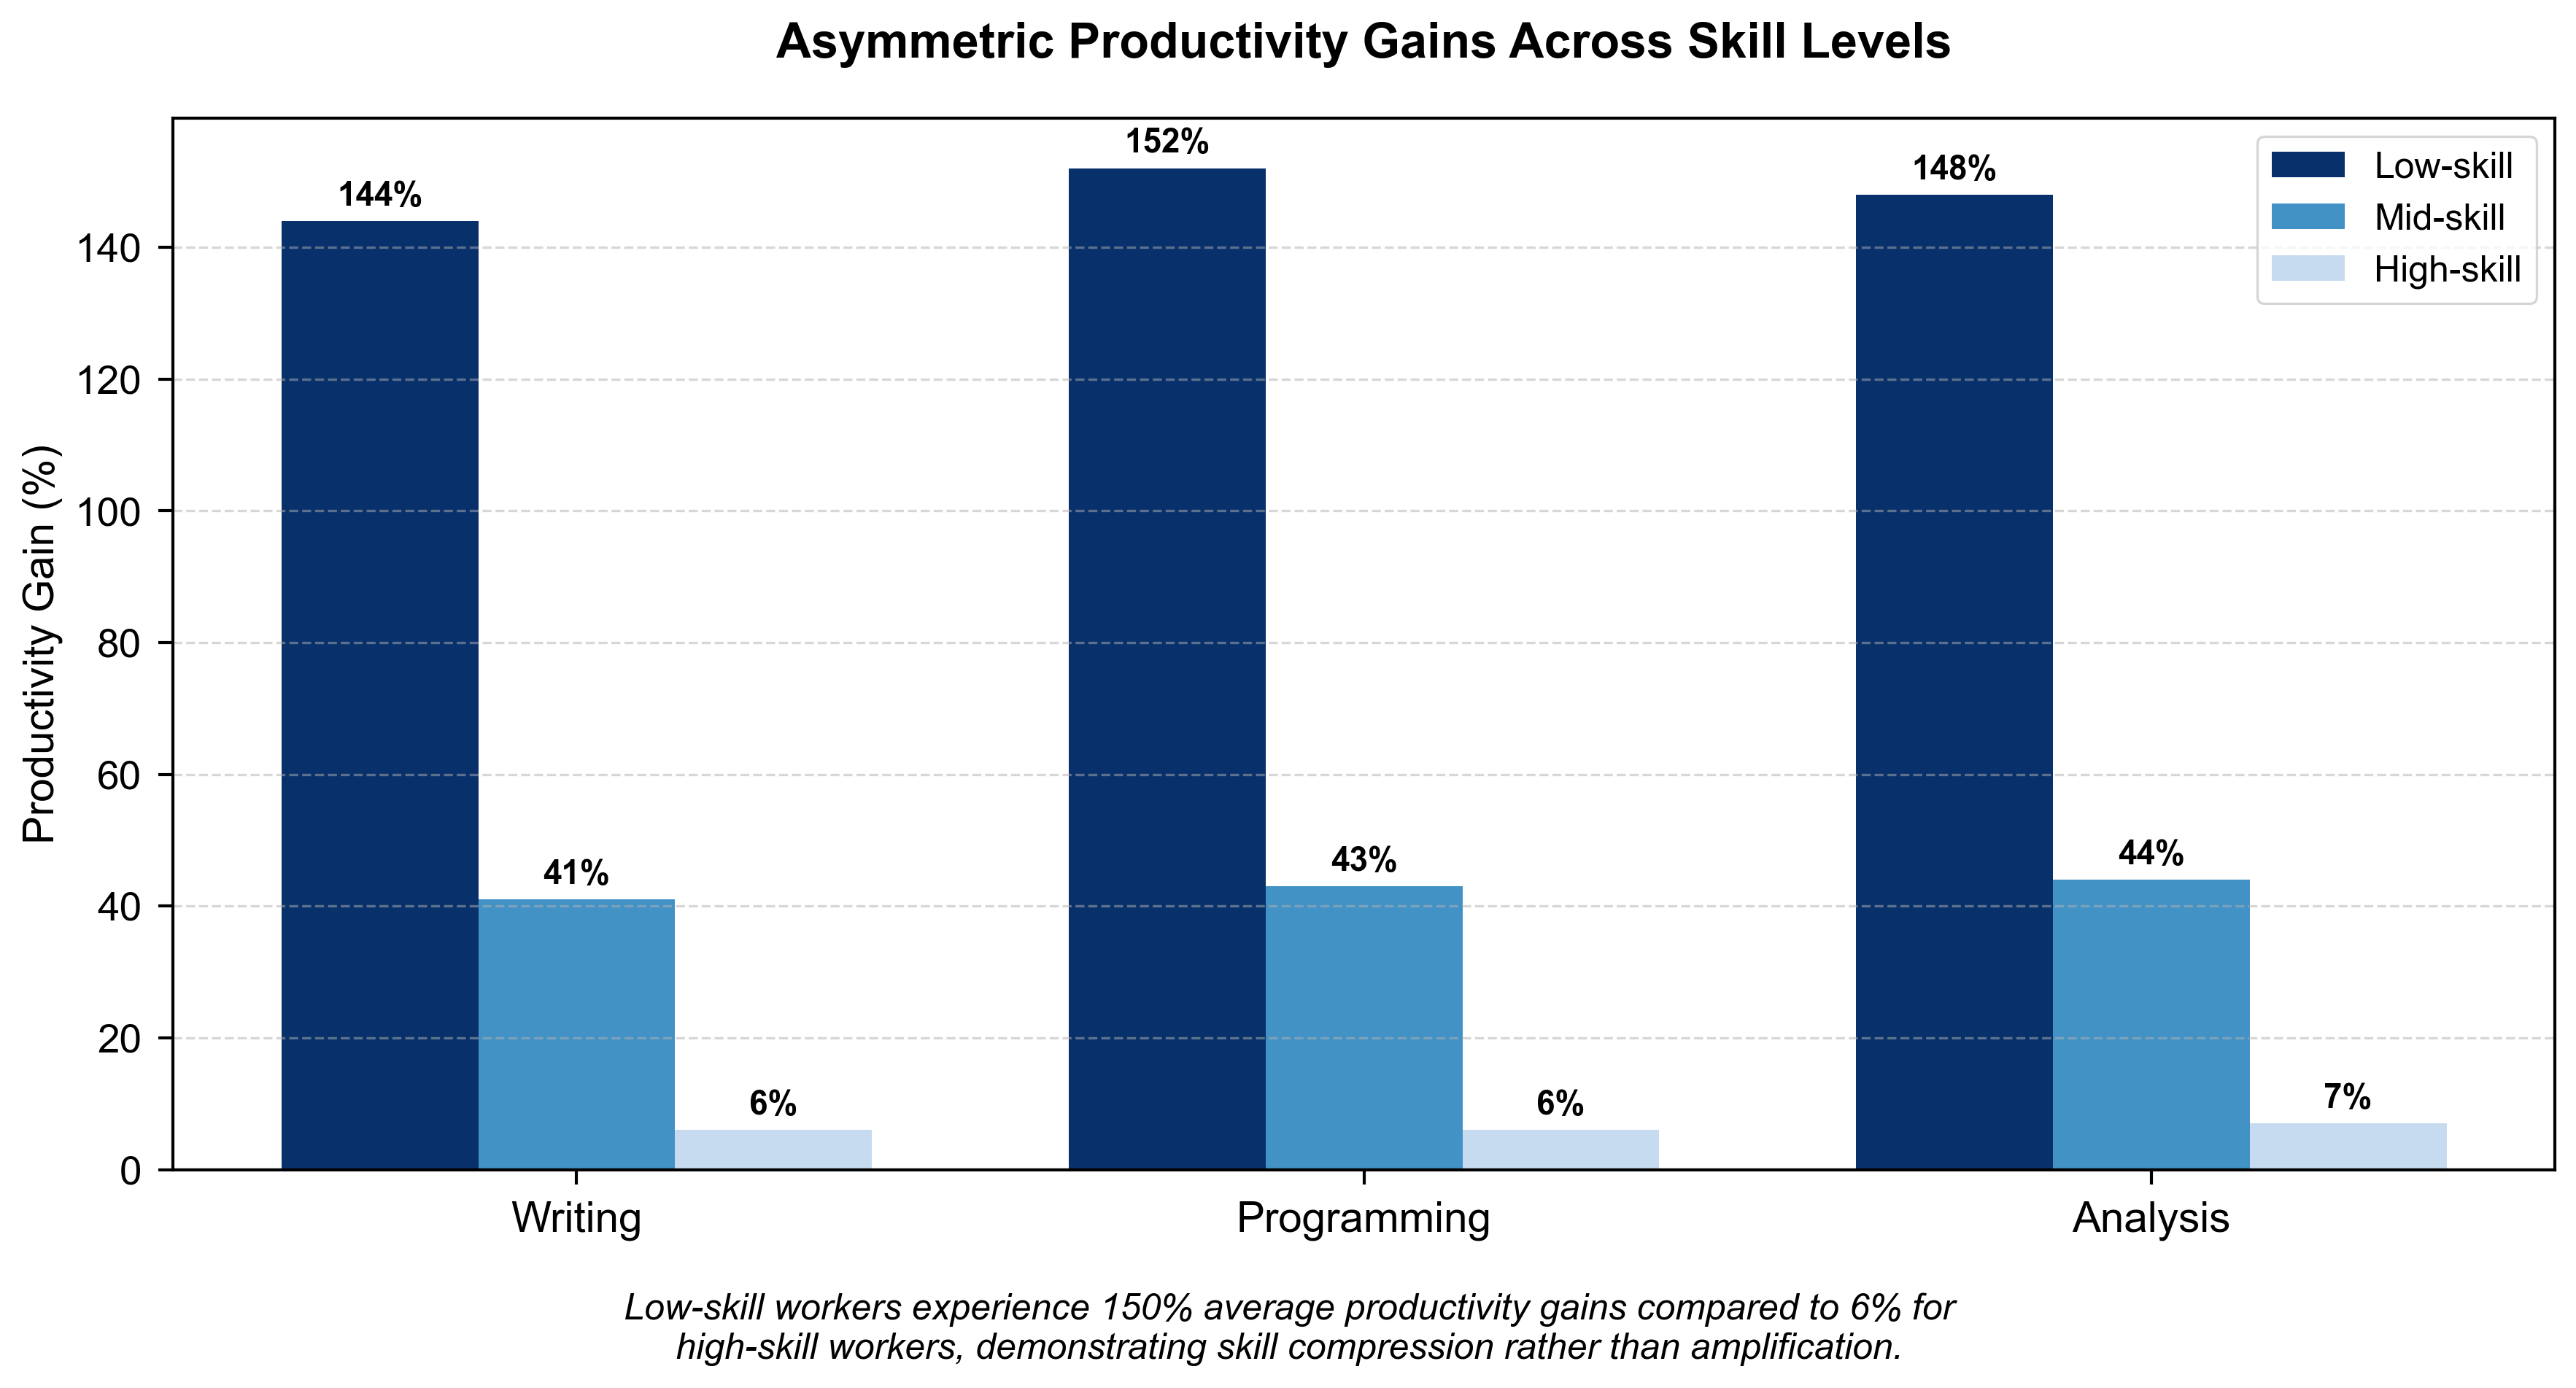

Write the Python code that produced this figure.
import matplotlib.pyplot as plt
import seaborn as sns
import numpy as np
import os

# Ensure figures directory exists
output_dir = os.path.join(os.path.dirname(os.path.dirname(os.path.abspath(__file__))), 'figures')
os.makedirs(output_dir, exist_ok=True)

# Data
domains = ['Writing', 'Programming', 'Analysis']
skill_levels = ['Low-skill', 'Mid-skill', 'High-skill']

# Productivity gains (%)
# Format: [Low, Mid, High]
writing_gains = [144, 41, 6]
programming_gains = [152, 43, 6]
analysis_gains = [148, 44, 7]

data = np.array([writing_gains, programming_gains, analysis_gains])

# Style
plt.style.use('seaborn-v0_8-paper')
sns.set_context("paper", font_scale=1.5)
plt.rcParams['font.family'] = 'sans-serif'
plt.rcParams['font.sans-serif'] = ['Arial', 'DejaVu Sans']

fig, ax = plt.subplots(figsize=(12, 6))

# Bar configuration
x = np.arange(len(domains))
width = 0.25

# Colors (gradients: darker=low skill, lighter=high skill)
colors = ['#08306b', '#4292c6', '#c6dbef'] # Blues

# Plot bars
rects1 = ax.bar(x - width, data[:, 0], width, label='Low-skill', color=colors[0])
rects2 = ax.bar(x, data[:, 1], width, label='Mid-skill', color=colors[1])
rects3 = ax.bar(x + width, data[:, 2], width, label='High-skill', color=colors[2])

# Add labels
def autolabel(rects):
    for rect in rects:
        height = rect.get_height()
        ax.annotate(f'{height}%',
                    xy=(rect.get_x() + rect.get_width() / 2, height),
                    xytext=(0, 3),  # 3 points vertical offset
                    textcoords="offset points",
                    ha='center', va='bottom', fontsize=11, fontweight='bold')

autolabel(rects1)
autolabel(rects2)
autolabel(rects3)

# Horizontal line at 0
ax.axhline(0, color='black', linewidth=1)

# Formatting
ax.set_ylabel('Productivity Gain (%)', fontsize=14)
ax.set_title('Asymmetric Productivity Gains Across Skill Levels', fontsize=16, fontweight='bold', pad=20)
ax.set_xticks(x)
ax.set_xticklabels(domains, fontsize=14)
ax.legend(fontsize=12)
ax.grid(axis='y', linestyle='--', alpha=0.5)

# Caption
caption = "Low-skill workers experience 150% average productivity gains compared to 6% for\nhigh-skill workers, demonstrating skill compression rather than amplification."
plt.figtext(0.5, -0.05, caption, wrap=True, horizontalalignment='center', fontsize=12, style='italic')

plt.tight_layout()

output_path = os.path.join(output_dir, 'figure_6_economic_impact.png')
plt.savefig(output_path, dpi=300, bbox_inches='tight')
print(f"Figure saved to {output_path}")
